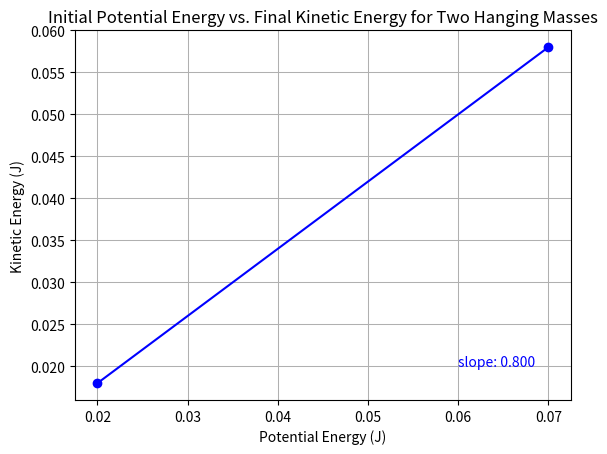

Python code for this plot:
"""
Plot the initial potential energy vs. final kinetic energy for a physics lab
[redacted]
@version 2021.04.09
"""

import matplotlib.pyplot as plt

potential_energies = [0.020, 0.070]
kinetic_energies = [0.018, 0.058]
slope = (0.058 - 0.018) / (0.070 - 0.020)

fig = plt.figure()
plt.plot(potential_energies, kinetic_energies, 'bo-')
plt.xlabel('Potential Energy (J)')
plt.ylabel('Kinetic Energy (J)')
plt.title('Initial Potential Energy vs. Final Kinetic Energy for Two Hanging Masses')
plt.grid(True, lw=0.75)
plt.text(0.06, 0.020, f"slope: {slope:.3f}", c='b')
fig.savefig('potential_vs_kinetic')
plt.show()

